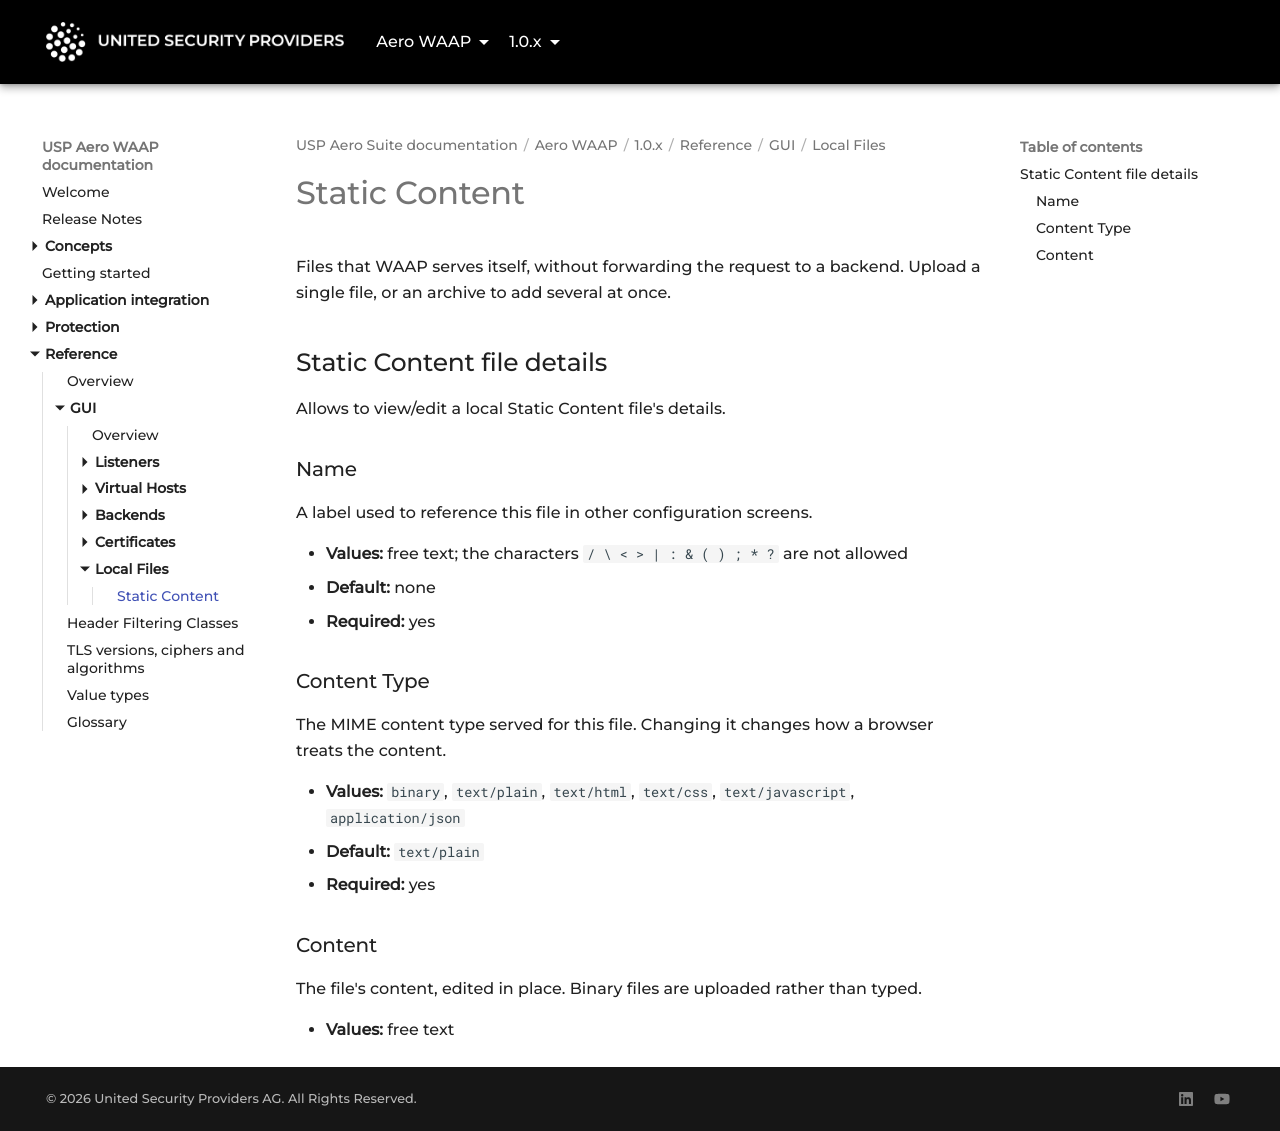

repository: united-security-providers/usp-aero · page: waap/1.0.x/reference/gui/local-files/static-content/index.html · generator: mkdocs

---
title: "Static Content"
weight: 10
---

# Static Content

Files that WAAP serves itself, without forwarding the request to a backend. Upload a single file, or
an archive to add several at once.

## Static Content file details

Allows to view/edit a local Static Content file's details.

### Name {#name}

A label used to reference this file in other configuration screens.

- **Values:** free text; the characters `/ \ < > | : & ( ) ; * ?` are not allowed
- **Default:** none
- **Required:** yes

### Content Type {#contentType}

The MIME content type served for this file. Changing it changes how a browser treats the content.

- **Values:** `binary`, `text/plain`, `text/html`, `text/css`, `text/javascript`, `application/json`
- **Default:** `text/plain`
- **Required:** yes

### Content {#content}

The file's content, edited in place. Binary files are uploaded rather than typed.

- **Values:** free text
